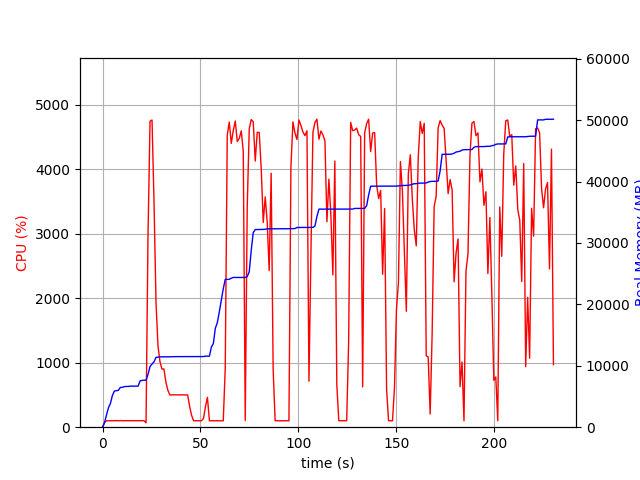

The file beside this chart, header and first rows:
elapsed_time, nproc, cpu, mem_real, mem_virtual
3.337860107421875e-05, 1, 0.0, 6.973, 3186
1.007, 1, 74.5, 707.5, 1688
2.014, 1, 99.3, 1991, 3656
3.022, 1, 100.3, 3167, 5000
4.029, 1, 100.2, 3873, 6776
5.036, 1, 99.3, 5173, 8578
6.044, 1, 100.2, 5889, 8690
7.053, 1, 102.2, 5946, 8690
8.06, 1, 99.3, 6000, 8690
9.07, 1, 103.0, 6480, 8702
10.08, 1, 99.0, 6480, 8702
11.09, 1, 100.0, 6608, 8702
12.1, 1, 101.0, 6632, 8702
13.11, 1, 100.0, 6632, 8702
14.12, 1, 99.9, 6686, 8702
15.13, 1, 100.9, 6686, 8702
16.14, 1, 100.0, 6686, 8702
17.15, 1, 100.0, 6686, 8702
18.16, 1, 100.0, 6688, 8702
19.17, 1, 99.9, 7546, 10750
20.18, 1, 101.9, 7618, 10750
21.19, 1, 100.1, 7650, 10750
22.2, 2, 68.4, 7650, 10750
23.21, 1, 2972, 8599, 15027
24.24, 1, 4742, 9871, 16435
25.27, 1, 4760, 10293, 16886
26.29, 1, 3478, 10653, 17242
27.3, 1, 1928, 11363, 17984
28.31, 1, 1258, 11405, 18022
29.32, 1, 1015, 11447, 18022
30.33, 1, 901.3, 11449, 18022
31.34, 1, 902.0, 11449, 18022
32.35, 1, 699.7, 11449, 18022
33.36, 1, 572.1, 11465, 18022
34.36, 1, 501.0, 11465, 18022
35.37, 1, 500.2, 11467, 18022
36.38, 1, 502.0, 11489, 18022
37.39, 1, 500.6, 11489, 18022
38.39, 1, 500.1, 11489, 18022
39.4, 1, 501.7, 11495, 18078
40.41, 1, 501.0, 11495, 18078
41.42, 1, 501.6, 11495, 18078
42.44, 1, 500.4, 11495, 18078
43.45, 1, 500.0, 11495, 18078
44.46, 1, 323.7, 11495, 18078
45.47, 1, 184.2, 11495, 18078
46.48, 1, 100.0, 11495, 18078
47.49, 1, 99.9, 11495, 18078
48.5, 1, 100.1, 11495, 18078
49.5, 1, 101.0, 11495, 18078
50.52, 1, 99.9, 11495, 18078
51.53, 1, 134.6, 11501, 18078
52.54, 1, 318.4, 11569, 18206
53.55, 1, 463.0, 11570, 18206
54.56, 1, 99.9, 11570, 18206
55.57, 1, 99.0, 13036, 20766
56.58, 1, 100.9, 13636, 20942
57.59, 1, 98.9, 16118, 26062
58.6, 1, 100.9, 17018, 33422
59.61, 1, 99.0, 18776, 33666
... 168 more rows
